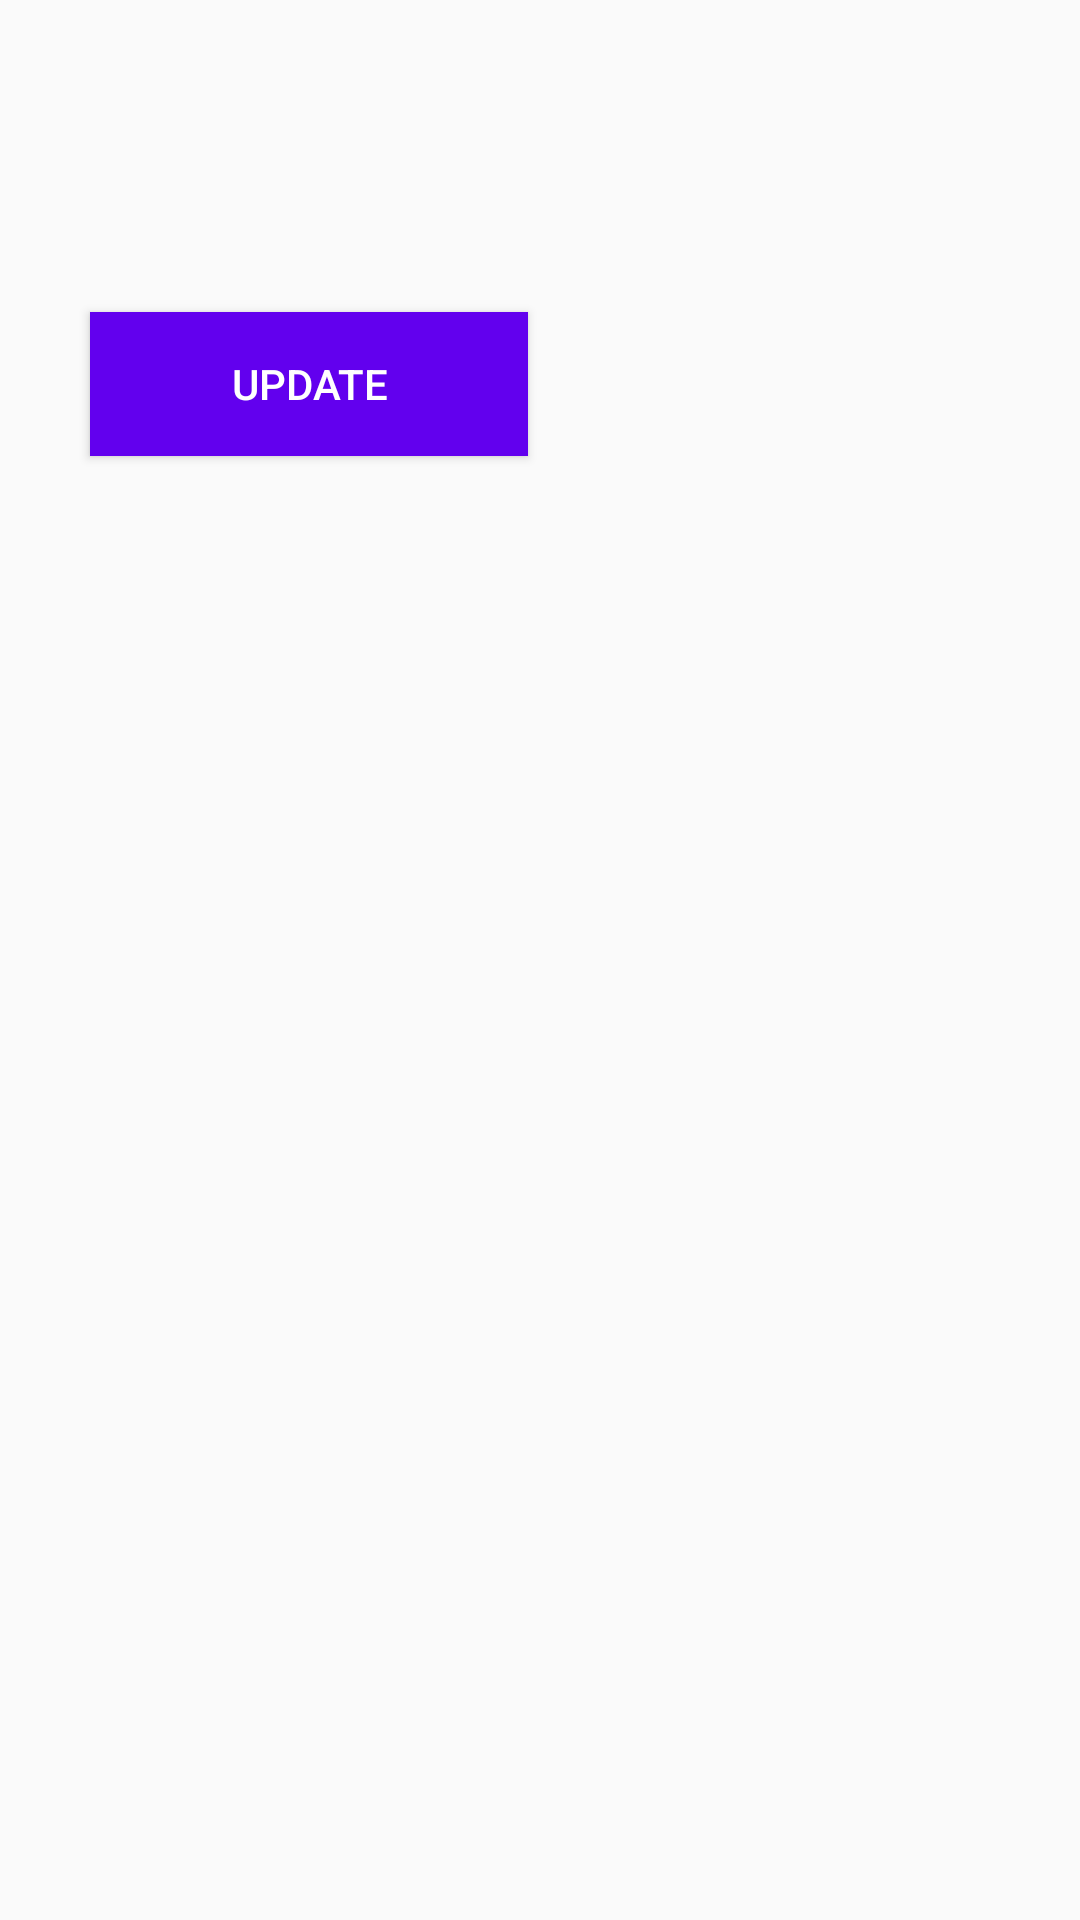

Here is an Android app screen rendered from its layout file. Give the layout XML and the strings, colors and styles it references.
<!-- AndroidManifest.xml: application theme AppTheme -->
<!-- res/layout/mem_fac_row_layout.xml -->
<?xml version="1.0" encoding="utf-8"?>
<RelativeLayout xmlns:android="http://schemas.android.com/apk/res/android"
    android:orientation="vertical"
    android:layout_width="match_parent"
    android:layout_height="match_parent"
    >

  <LinearLayout android:id="@+id/Text"
      android:orientation="vertical"
      android:layout_width="wrap_content"
      android:layout_height="wrap_content"
      android:paddingLeft="10dip">

      <TextView
          android:id="@+id/tv_catName"
          android:layout_width="wrap_content"
          android:layout_height="wrap_content"
          android:textColor="#FF7F3300"
          android:textSize="20dip"
          android:textStyle="italic"
          />
      <TextView
          android:id="@+id/tv_catDesc"
          android:layout_width="wrap_content"
          android:layout_height="wrap_content"
          android:textColor="#FF7F3300"
          android:textSize="14dip"
          android:textStyle="italic"
          />

    <TextView
        android:id="@+id/tv_catCode"
        android:layout_width="wrap_content"
        android:layout_height="wrap_content"
        android:textSize="14dip"
        android:textColor="#FF267F00"
        android:paddingLeft="100dip"
        />
    <TextView
        android:id="@+id/tv_catReminder"
        android:layout_width="wrap_content"
        android:layout_height="wrap_content"
        android:textSize="14dip"
        android:textColor="#FF267F00"
        android:paddingLeft="100dip"
        />

    <Button
        android:id="@+id/btn_update"
        android:layout_width="146dp"
        android:layout_height="wrap_content"
        android:layout_centerInParent="true"
        android:layout_margin="20dp"
        android:background="@color/colorPrimary"
        android:text="@string/btn_update"
        android:textColor="@android:color/white"
        android:layout_weight="1.85" />
  </LinearLayout>

</RelativeLayout>
<!-- resources referenced by this layout -->
<resources>
  <string name="btn_update">Update</string>
  <style name="AppTheme" parent="Theme.AppCompat.Light.NoActionBar">
      
      <item name="colorPrimary">@color/colorPrimary</item>
      <item name="colorPrimaryDark">@color/colorPrimaryDark</item>
      <item name="colorAccent">@color/colorAccent</item>
    </style>
  <!-- not gathered from this repository: default colours our renderer supplied (Android Studio template values) -->
  <color name="colorPrimary">#FF6200EE</color>
  <color name="colorPrimaryDark">#FF3700B3</color>
  <color name="colorAccent">#FF03DAC5</color>
</resources>
